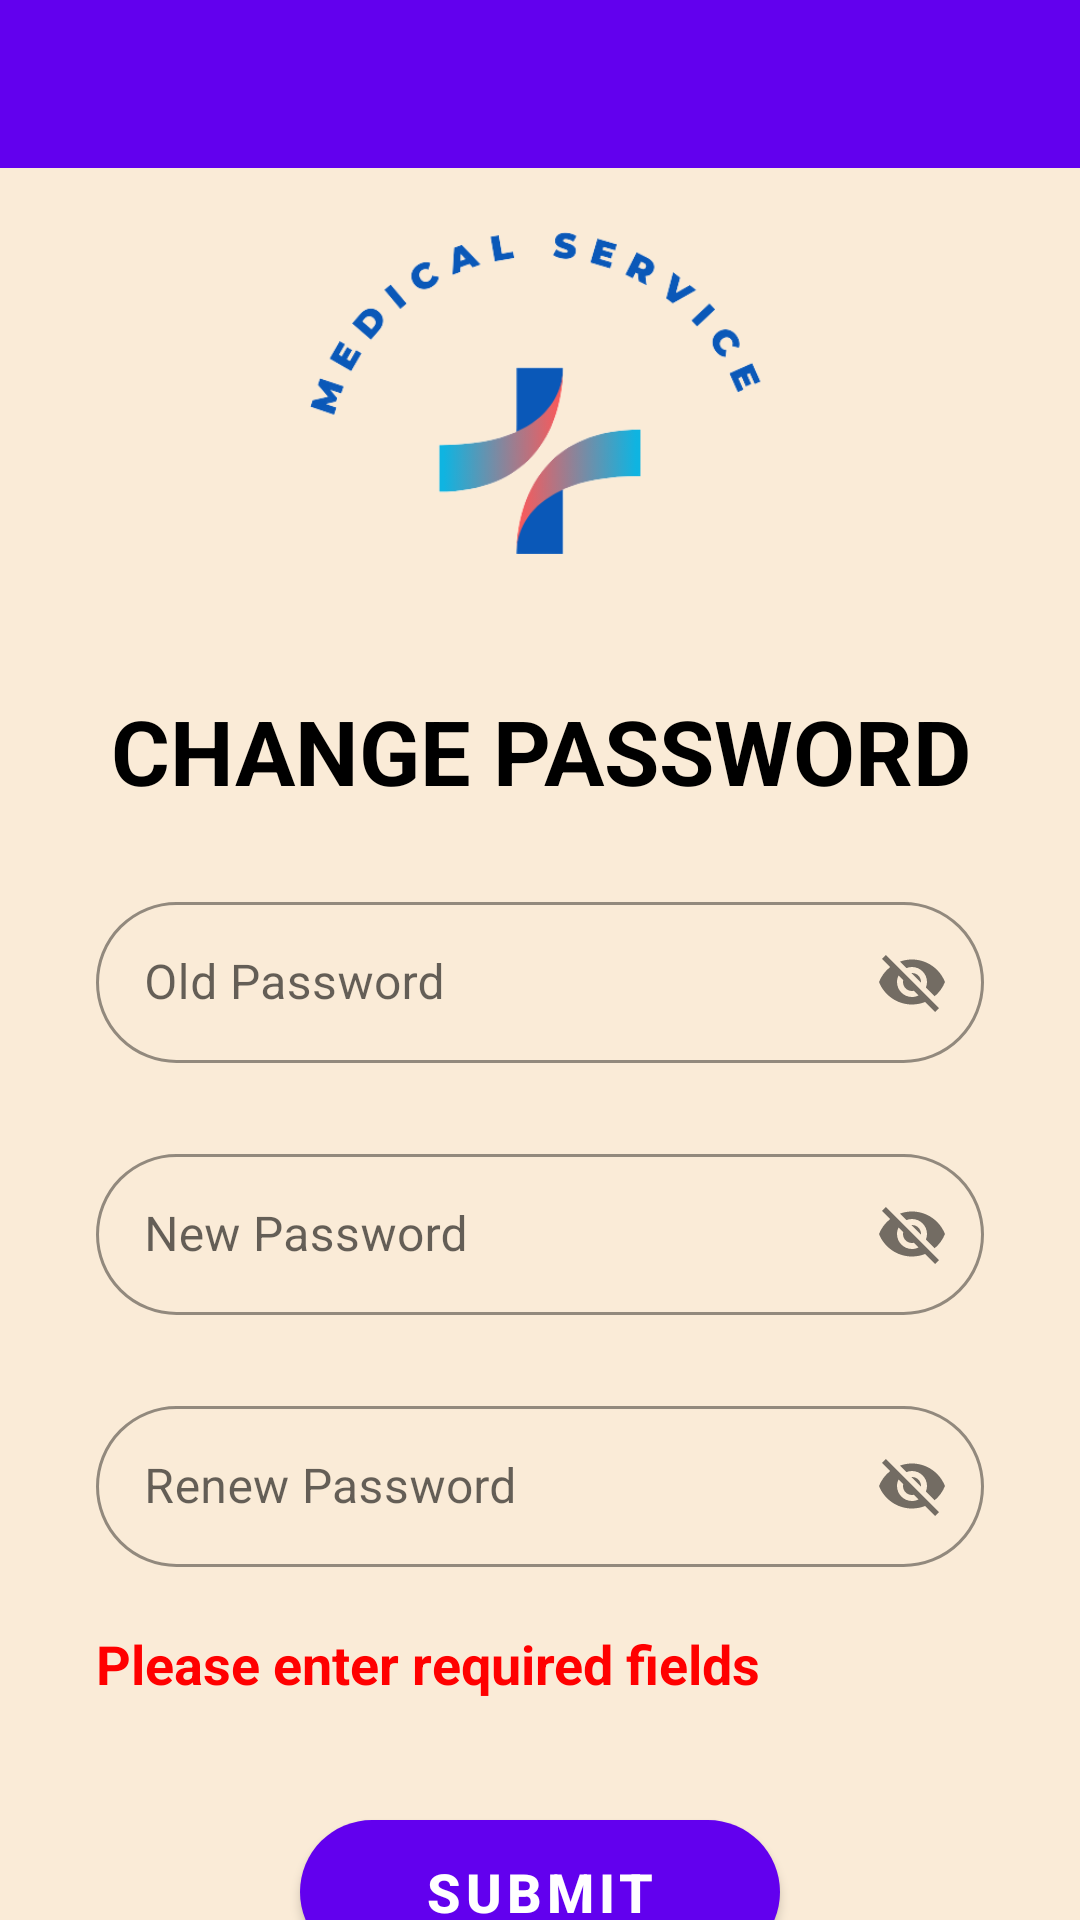

Here is an Android app screen rendered from its layout file. Give the layout XML and the strings, colors and styles it references.
<!-- AndroidManifest.xml: activity theme Theme.Mobileapp.NoActionBar -->
<!-- res/layout/activity_password.xml -->
<?xml version="1.0" encoding="utf-8"?>
<androidx.constraintlayout.widget.ConstraintLayout xmlns:android="http://schemas.android.com/apk/res/android"
    xmlns:app="http://schemas.android.com/apk/res-auto"
    xmlns:tools="http://schemas.android.com/tools"
    android:layout_width="match_parent"
    android:layout_height="match_parent"
    android:background="@color/back_user"
    tools:context=".activity.ForgetPasswordActivity">

    <com.google.android.material.appbar.AppBarLayout
        android:id="@+id/appBarLayout"
        android:layout_width="match_parent"
        android:layout_height="wrap_content"
        android:theme="@style/Theme.Mobileapp.AppBarOverlay"
        tools:ignore="MissingConstraints">

        <androidx.appcompat.widget.Toolbar
            android:id="@+id/toolbar"
            android:layout_width="match_parent"
            android:layout_height="?attr/actionBarSize"
            android:background="?attr/colorPrimary"
            app:popupTheme="@style/Theme.Mobileapp.PopupOverlay" />

    </com.google.android.material.appbar.AppBarLayout>

    <androidx.constraintlayout.widget.ConstraintLayout
        android:id="@+id/constraint3"
        android:layout_width="match_parent"
        android:layout_height="wrap_content"
        android:layout_marginStart="20dp"
        android:layout_marginEnd="20dp"
        android:layout_marginTop="50dp"
        android:gravity="center"
        app:layout_constraintTop_toTopOf="parent"
        app:layout_constraintVertical_bias="0.194"
        tools:layout_editor_absoluteX="0dp"
        app:layout_constraintTop_toBottomOf="@id/appBarLayout">

        <ImageView
            android:id="@+id/imageView1"
            android:layout_width="match_parent"
            android:layout_height="180dp"
            android:src="@drawable/logo_app"
            android:gravity="center"
            app:layout_constraintStart_toStartOf="parent"
            app:layout_constraintTop_toTopOf="parent" />

        <TextView
            android:id="@+id/textV2"
            android:layout_width="match_parent"
            android:layout_height="wrap_content"
            android:text="CHANGE PASSWORD"
            android:textColor="@color/black"
            android:textStyle="bold"
            android:textSize="30sp"
            android:gravity="center"
            android:layout_marginTop="0dp"
            app:layout_constraintBottom_toBottomOf="parent"
            app:layout_constraintStart_toStartOf="parent"
            app:layout_constraintTop_toBottomOf="@id/imageView1" />

    </androidx.constraintlayout.widget.ConstraintLayout>

    <com.google.android.material.textfield.TextInputLayout
        style="@style/Widget.MaterialComponents.TextInputLayout.OutlinedBox.Dense"
        android:id="@+id/layoutInputOldPass"
        android:layout_width="match_parent"
        android:layout_height="wrap_content"
        app:passwordToggleEnabled="true"
        app:boxCornerRadiusTopStart="30dp"
        app:boxCornerRadiusTopEnd="30dp"
        app:boxCornerRadiusBottomEnd="30dp"
        app:boxCornerRadiusBottomStart="30dp"
        android:layout_marginEnd="32dp"
        android:layout_marginStart="32dp"
        android:layout_marginTop="25dp"
        app:boxStrokeColor="@color/main"
        app:layout_constraintTop_toBottomOf="@+id/constraint3"
        tools:ignore="MissingConstraints">

        <com.google.android.material.textfield.TextInputEditText
            android:id="@+id/inputOldPass"
            android:layout_width="match_parent"
            android:layout_height="wrap_content"
            android:drawablePadding="16dp"
            android:hint="Old Password"
            android:inputType="text"
            android:padding="16dp"
            app:layout_constraintEnd_toEndOf="parent"
            app:layout_constraintStart_toStartOf="parent" />

    </com.google.android.material.textfield.TextInputLayout>

    <com.google.android.material.textfield.TextInputLayout
        style="@style/Widget.MaterialComponents.TextInputLayout.OutlinedBox.Dense"
        android:id="@+id/layoutInputNewPass"
        android:layout_width="match_parent"
        android:layout_height="wrap_content"
        app:passwordToggleEnabled="true"
        app:boxCornerRadiusTopStart="30dp"
        app:boxCornerRadiusTopEnd="30dp"
        app:boxCornerRadiusBottomEnd="30dp"
        app:boxCornerRadiusBottomStart="30dp"
        android:layout_marginEnd="32dp"
        android:layout_marginStart="32dp"
        android:layout_marginTop="25dp"
        app:boxStrokeColor="@color/main"
        app:layout_constraintTop_toBottomOf="@+id/layoutInputOldPass"
        tools:ignore="MissingConstraints">

        <com.google.android.material.textfield.TextInputEditText
            android:id="@+id/inputNewPass"
            android:layout_width="match_parent"
            android:layout_height="wrap_content"
            android:drawablePadding="16dp"
            android:hint="New Password"
            android:inputType="text"
            android:padding="16dp"
            app:layout_constraintEnd_toEndOf="parent"
            app:layout_constraintStart_toStartOf="parent" />

    </com.google.android.material.textfield.TextInputLayout>

    <com.google.android.material.textfield.TextInputLayout
        style="@style/Widget.MaterialComponents.TextInputLayout.OutlinedBox.Dense"
        android:id="@+id/layoutReNewPass"
        android:layout_width="match_parent"
        android:layout_height="wrap_content"
        app:passwordToggleEnabled="true"
        app:boxCornerRadiusTopStart="30dp"
        app:boxCornerRadiusTopEnd="30dp"
        app:boxCornerRadiusBottomEnd="30dp"
        app:boxCornerRadiusBottomStart="30dp"
        android:layout_marginEnd="32dp"
        android:layout_marginStart="32dp"
        android:layout_marginTop="25dp"
        app:boxStrokeColor="@color/main"
        app:layout_constraintTop_toBottomOf="@+id/layoutInputNewPass"
        tools:ignore="MissingConstraints">

        <com.google.android.material.textfield.TextInputEditText
            android:id="@+id/inputReNewPass"
            android:layout_width="match_parent"
            android:layout_height="wrap_content"
            android:drawablePadding="16dp"
            android:hint="Renew Password"
            android:inputType="text"
            android:padding="16dp"
            app:layout_constraintEnd_toEndOf="parent"
            app:layout_constraintStart_toStartOf="parent" />

    </com.google.android.material.textfield.TextInputLayout>

    <TextView
        android:id="@+id/textMsg"
        android:layout_width="wrap_content"
        android:layout_height="wrap_content"
        android:layout_marginEnd="100dp"
        android:text="Please enter required fields"
        android:textSize="18sp"
        android:textStyle="bold"
        android:textColor="@color/red"
        app:layout_constraintStart_toStartOf="@id/layoutReNewPass"
        app:layout_constraintTop_toBottomOf="@id/layoutReNewPass"
        android:layout_marginTop="20dp"/>

    <Button
        android:id="@+id/btnSubmit"
        android:layout_width="0dp"
        android:layout_height="wrap_content"
        android:layout_marginStart="100dp"
        android:layout_marginTop="40dp"
        android:layout_marginEnd="100dp"
        android:background="@drawable/btn_getstart"
        android:text="Submit"
        android:textColor="@android:color/white"
        android:textSize="18sp"
        android:textStyle="bold"
        app:layout_constraintEnd_toEndOf="parent"
        app:layout_constraintStart_toStartOf="parent"
        app:layout_constraintTop_toBottomOf="@+id/textMsg" />

</androidx.constraintlayout.widget.ConstraintLayout>
<!-- resources referenced by this layout -->
<resources>
  <color name="back_user">#FAEBD7</color>
  <color name="black">#FF000000</color>
  <color name="main">#0066FF</color>
  <color name="red">#FF0000</color>
  <!-- drawable btn_getstart (drawable) -->
  <?xml version="1.0" encoding="utf-8"?>
  <selector xmlns:android="http://schemas.android.com/apk/res/android">
  <item>
      <shape>
          <solid android:color="@color/main"/>
          <corners android:radius="100dp"/>
      </shape>
  </item>
  </selector>
  <!-- drawable logo_app: png bitmap (drawable, 28997 bytes) -->
  <style name="Theme.Mobileapp.AppBarOverlay" parent="ThemeOverlay.AppCompat.Dark.ActionBar" />
  <style name="Theme.Mobileapp.PopupOverlay" parent="ThemeOverlay.AppCompat.Light" />
  <style name="Theme.Mobileapp.NoActionBar">
          <item name="windowActionBar">false</item>
          <item name="windowNoTitle">true</item>
      </style>
</resources>
